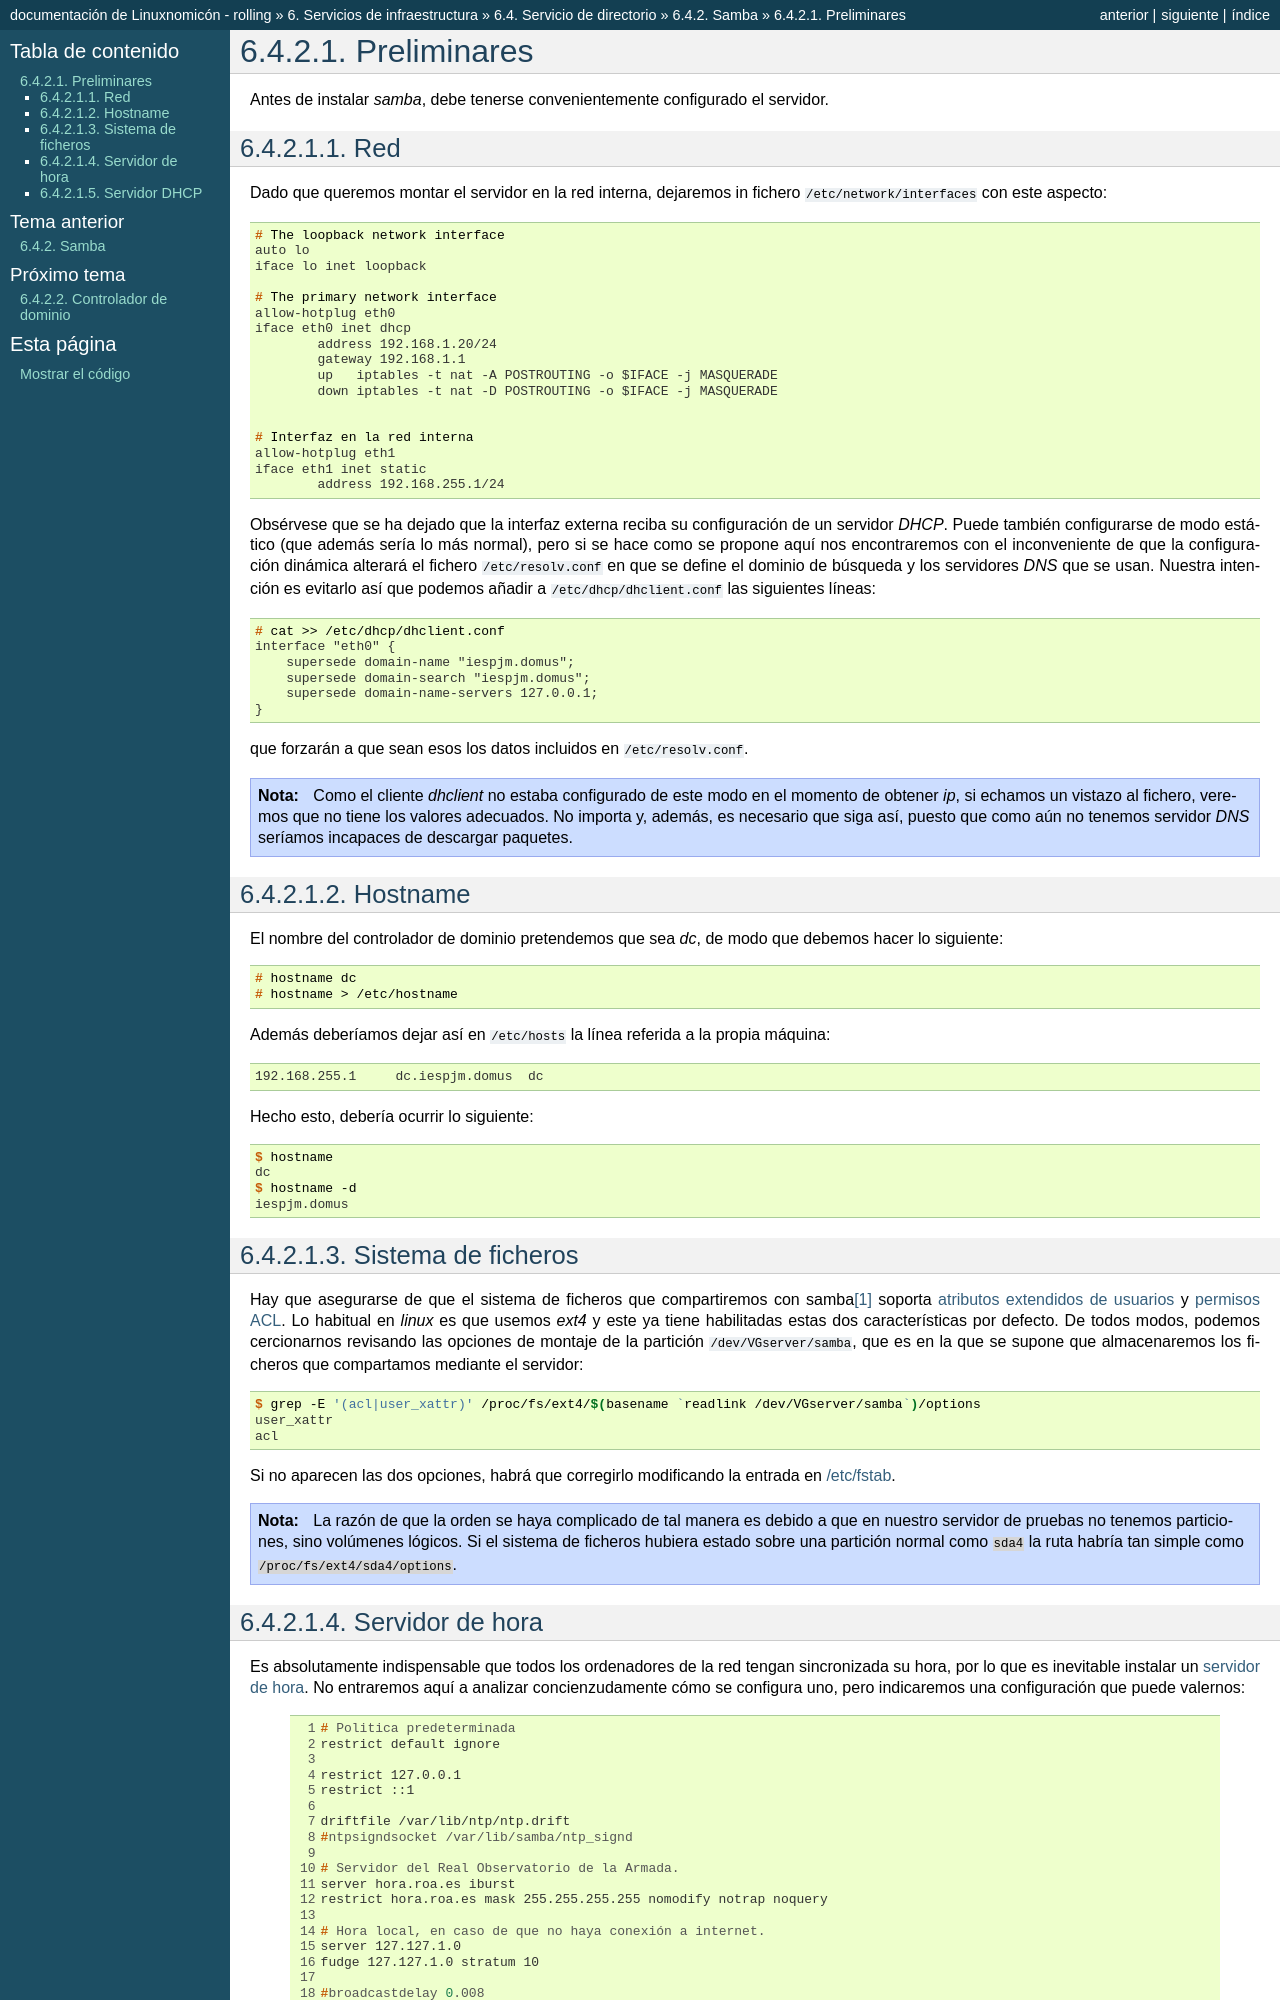

repository: sio2sio2/doc-linux · page: 06.infraestructura/05.directorio/06.samba/01.prologo/index.html · generator: sphinx

Preliminares
============

Antes de instalar *samba*, debe tenerse convenientemente configurado el
servidor.

Red
---

Dado que queremos montar el servidor en la red interna, dejaremos in fichero
:file:`/etc/network/interfaces` con este aspecto:

.. include:: files/interfaces
   :literal:

.. _disable-dhclient-resolv:

Obsérvese que se ha dejado que la interfaz externa reciba su configuración de un
servidor *DHCP*. Puede también configurarse de modo estático (que además sería
lo más normal), pero si se hace como se propone aquí nos encontraremos con el
inconveniente de que la configuración dinámica alterará el fichero
:file:`/etc/resolv.conf` en que se define el dominio de búsqueda y los
servidores *DNS* que se usan. Nuestra intención es evitarlo así que podemos
añadir a :file:`/etc/dhcp/dhclient.conf` las siguientes líneas::

   # cat >> /etc/dhcp/dhclient.conf
   interface "eth0" {
       supersede domain-name "iespjm.domus";
       supersede domain-search "iespjm.domus";
       supersede domain-name-servers 127.0.0.1;
   }

que forzarán a que sean esos los datos incluidos en :file:`/etc/resolv.conf`.

.. note:: Como el cliente *dhclient* no estaba configurado de este modo en el
   momento de obtener *ip*, si echamos un vistazo al fichero, veremos que no tiene
   los valores adecuados. No importa y, además, es necesario que siga así, puesto
   que como aún no tenemos servidor *DNS* seríamos incapaces de descargar paquetes.

.. _smb-hostname:

Hostname
--------

El nombre del controlador de dominio pretendemos que sea *dc*, de modo que
debemos hacer lo siguiente::

   # hostname dc
   # hostname > /etc/hostname

Además deberíamos dejar así en :file:`/etc/hosts` la línea referida a la propia
máquina::

   192.168.255.1     dc.iespjm.domus  dc

Hecho esto, debería ocurrir lo siguiente::

   $ hostname
   dc
   $ hostname -d
   iespjm.domus

Sistema de ficheros
-------------------

Hay que asegurarse de que el sistema de ficheros que compartiremos con samba\
[#]_ soporta :ref:`atributos extendidos de usuarios <xattr>` y
:ref:`permisos ACL <acls>`. Lo habitual en *linux* es que usemos *ext4* y este
ya tiene habilitadas estas dos características por defecto. De todos modos,
podemos cercionarnos revisando las opciones de montaje de la partición
:file:`/dev/VGserver/samba`, que es en la que se supone que almacenaremos los
ficheros que compartamos mediante el servidor::

     $ grep -E '(acl|user_xattr)' /proc/fs/ext4/$(basename `readlink /dev/VGserver/samba`)/options
     user_xattr
     acl

Si no aparecen las dos opciones, habrá que corregirlo modificando la
entrada en :ref:`/etc/fstab <fstab>`.

.. note:: La razón de que la orden se haya complicado de tal manera es
  debido a que en nuestro servidor de pruebas no tenemos particiones, sino
  volúmenes lógicos. Si el sistema de ficheros hubiera estado sobre una
  partición normal como ``sda4`` la ruta habría tan simple como
  :file:`/proc/fs/ext4/sda4/options`.
